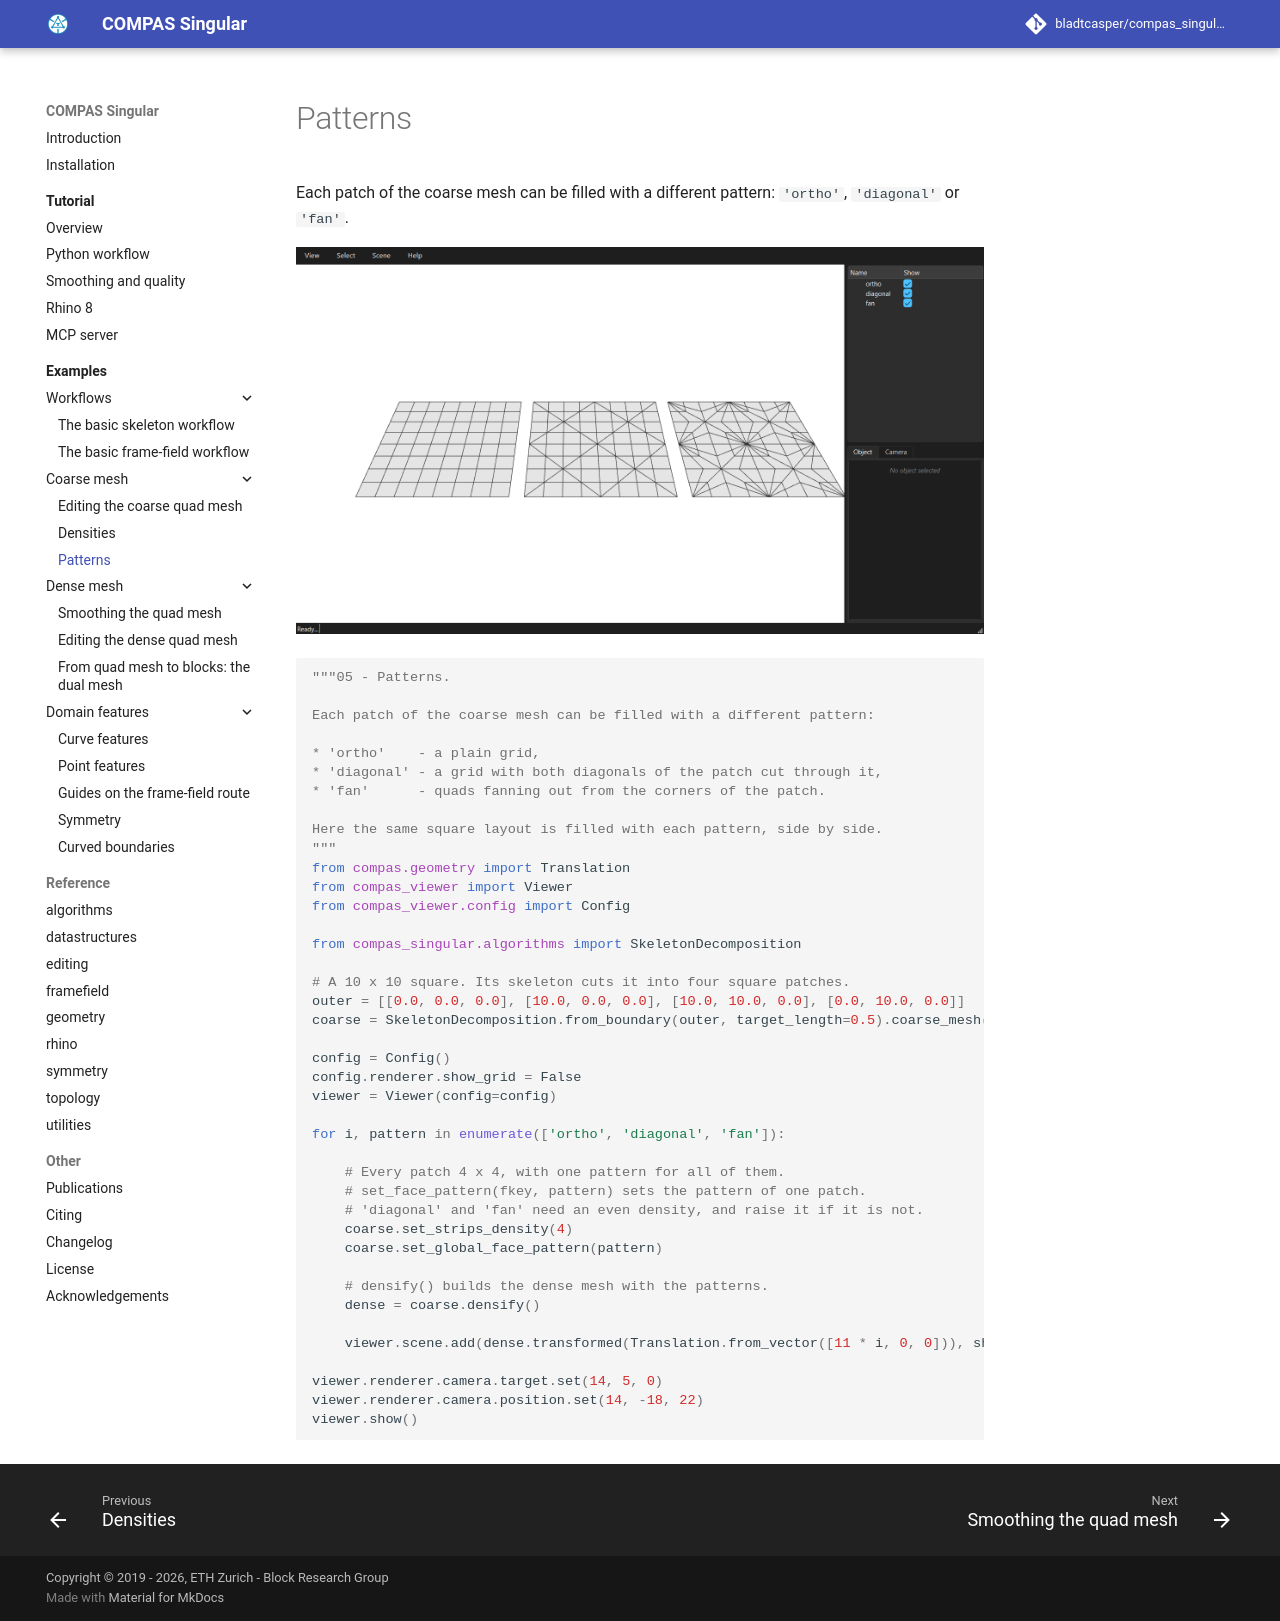

repository: bladtcasper-afk/compas_singular · page: examples/05_patterns/index.html · generator: mkdocs

# Patterns

Each patch of the coarse mesh can be filled with a different pattern: `'ortho'`, `'diagonal'` or `'fan'`.

![Patterns](../assets/images/examples/05_patterns.png)

```python
--8<-- "examples/GitHub/05_patterns.py"
```
